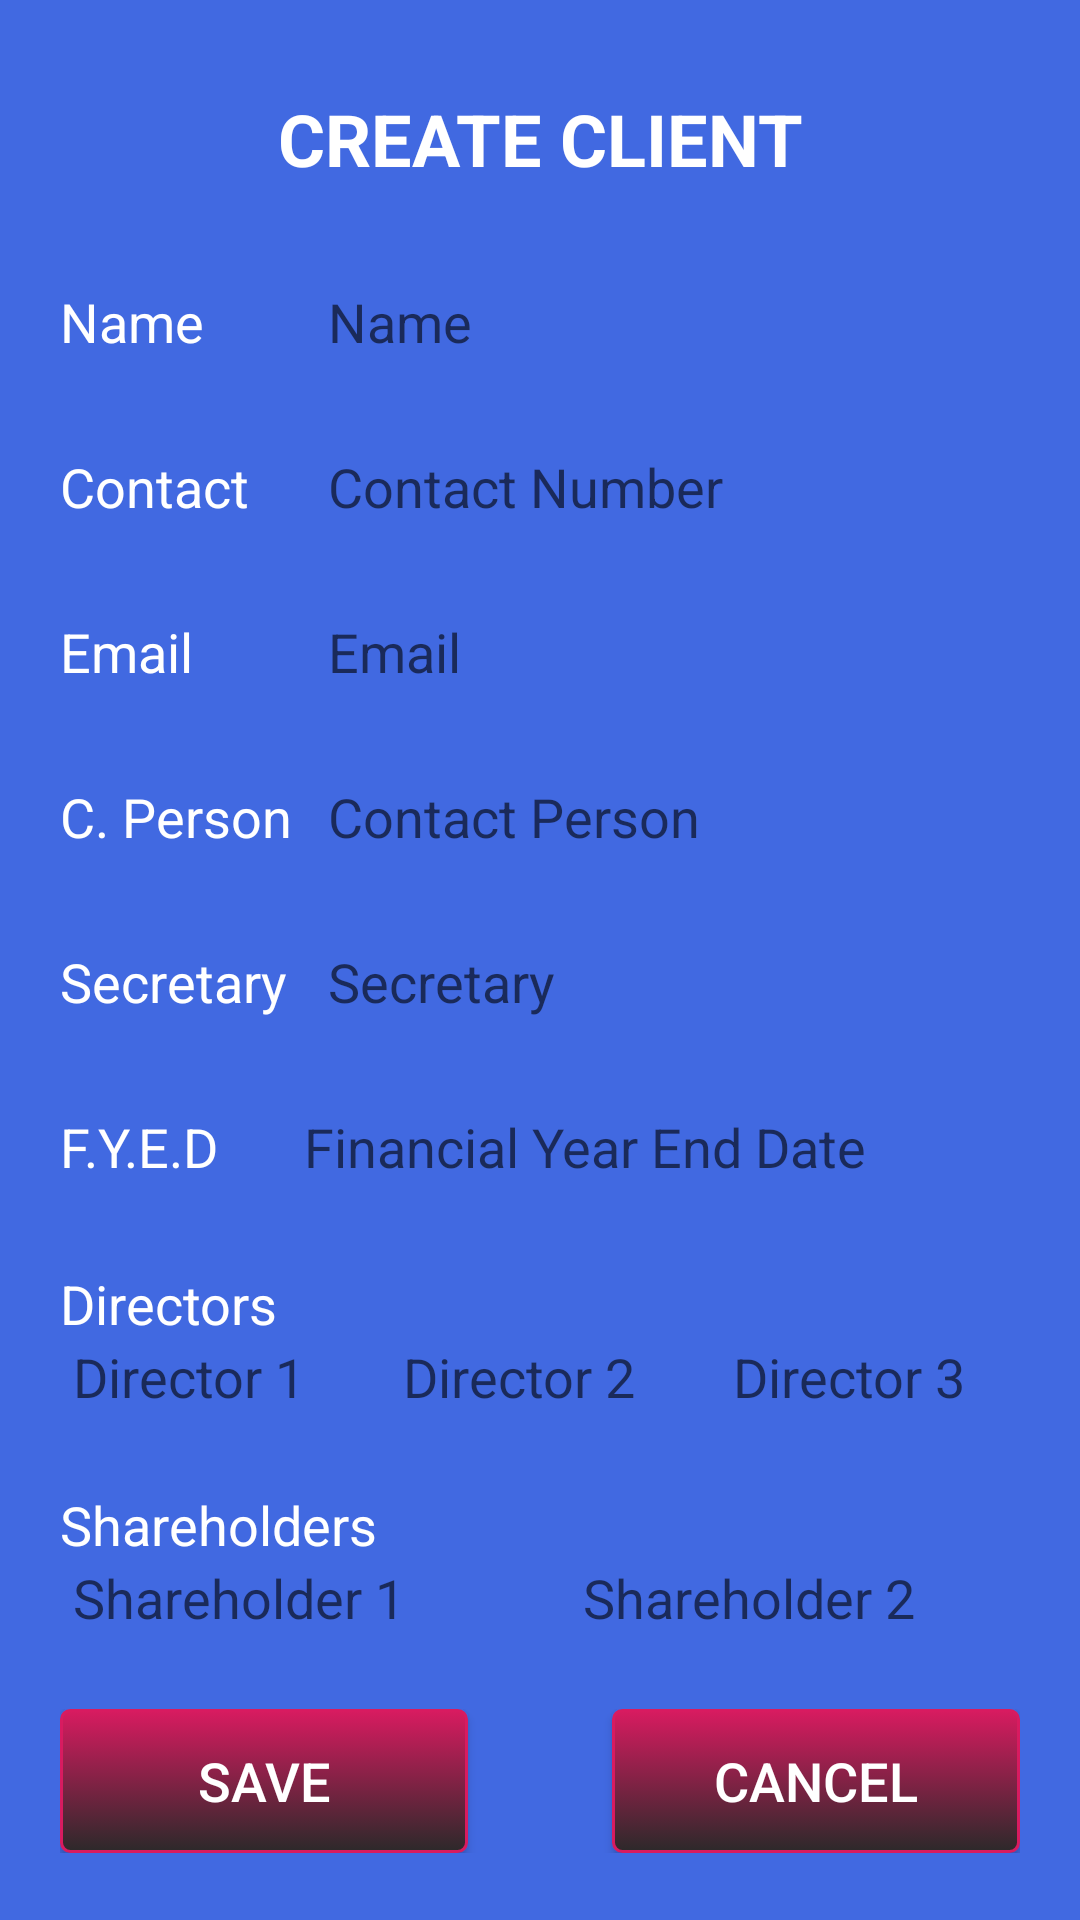

Write the Android layout XML for this screen, with the resource values it uses.
<!-- AndroidManifest.xml: application theme AppTheme -->
<!-- res/layout/activity_create_client.xml -->
<?xml version="1.0" encoding="utf-8"?>
<ScrollView xmlns:android="http://schemas.android.com/apk/res/android"
    xmlns:app="http://schemas.android.com/apk/res-auto"
    xmlns:tools="http://schemas.android.com/tools"
    android:layout_width="match_parent"
    android:layout_height="match_parent"
    android:orientation="vertical"
    android:background="@color/blue"
    tools:context=".CreateUserActivity">

    <LinearLayout
        android:layout_width="match_parent"
        android:layout_height="wrap_content"
        android:orientation="vertical">

    <TextView
        android:id="@+id/textView3"
        android:layout_width="match_parent"
        android:layout_height="wrap_content"
        android:layout_margin="30dp"
        android:text="Create Client"
        android:gravity="center"
        android:textAllCaps="true"
        android:textColor="@color/white"
        android:textSize="24sp"
        android:textStyle="bold" />

    <LinearLayout
        android:layout_width="match_parent"
        android:layout_height="wrap_content"
        android:layout_marginHorizontal="20dp"
        android:layout_marginBottom="25dp"
        android:orientation="horizontal">

        <TextView
            android:id="@+id/tvNameEditUser"
            android:layout_width="25dp"
            android:layout_height="wrap_content"
            android:layout_weight="1"
            android:text="Name"
            android:textColor="@color/white"
            android:textSize="18sp" />

        <EditText
            android:id="@+id/etNameCreateCreateUser"
            android:layout_width="175dp"
            android:layout_height="30dp"
            android:layout_weight="1"
            android:background="@drawable/rounded_et"
            android:ems="10"
            android:hint=" Name"
            android:inputType="textPersonName" />
    </LinearLayout>

        <LinearLayout
        android:layout_width="match_parent"
        android:layout_height="wrap_content"
        android:orientation="horizontal"
        android:layout_marginHorizontal="20dp"
        android:layout_marginBottom="25dp">

        <TextView
            android:id="@+id/tvContactCreateCreateUser"
            android:layout_width="25dp"
            android:layout_height="wrap_content"
            android:layout_weight="1"
            android:text="Contact"
            android:textColor="@color/white"
            android:textSize="18sp" />

        <EditText
            android:id="@+id/etContactCreateCreateUser"
            android:layout_width="175dp"
            android:layout_height="30dp"
            android:layout_weight="1"
            android:background="@drawable/rounded_et"
            android:ems="10"
            android:hint=" Contact Number"
            android:inputType="phone" />
    </LinearLayout>

    <LinearLayout
        android:layout_width="match_parent"
        android:layout_height="wrap_content"
        android:orientation="horizontal"
        android:layout_marginHorizontal="20dp"
        android:layout_marginBottom="25dp">

        <TextView
            android:id="@+id/tvEmailCreateCreateUser"
            android:layout_width="25dp"
            android:layout_height="wrap_content"
            android:layout_weight="1"
            android:text="Email"
            android:textColor="@color/white"
            android:textSize="18sp" />

        <EditText
            android:id="@+id/etEmailCreateCreateUser"
            android:layout_width="175dp"
            android:layout_height="30dp"
            android:layout_weight="1"
            android:background="@drawable/rounded_et"
            android:ems="10"
            android:hint=" Email"
            android:inputType="textPersonName" />
    </LinearLayout>

    <LinearLayout
        android:layout_width="match_parent"
        android:layout_height="wrap_content"
        android:layout_marginHorizontal="20dp"
        android:layout_marginBottom="25dp"
        android:orientation="horizontal">

        <TextView
            android:id="@+id/tvUsernameCreateCreateUser"
            android:layout_width="25dp"
            android:layout_height="wrap_content"
            android:layout_weight="1"
            android:text="C. Person"
            android:textColor="@color/white"
            android:textSize="18sp" />

        <EditText
            android:id="@+id/etUsernameCreateUser"
            android:layout_width="175dp"
            android:layout_height="30dp"
            android:layout_weight="1"
            android:background="@drawable/rounded_et"
            android:ems="10"
            android:hint=" Contact Person"
            android:inputType="textPersonName" />
    </LinearLayout>

    <LinearLayout
        android:layout_width="match_parent"
        android:layout_height="wrap_content"
        android:orientation="horizontal"
        android:layout_marginHorizontal="20dp"
        android:layout_marginBottom="25dp">

        <TextView
            android:id="@+id/tvPasswordCreateCreateUser"
            android:layout_width="25dp"
            android:layout_height="wrap_content"
            android:layout_weight="1"
            android:text="Secretary"
            android:textColor="@color/white"
            android:textSize="18sp" />

        <EditText
            android:id="@+id/etPasswordCreateUser"
            android:layout_width="175dp"
            android:layout_height="30dp"
            android:layout_weight="1"
            android:background="@drawable/rounded_et"
            android:ems="10"
            android:hint=" Secretary"
            android:inputType="textPersonName" />
    </LinearLayout>

    <LinearLayout
        android:layout_width="match_parent"
        android:layout_height="wrap_content"
        android:orientation="horizontal"
        android:layout_marginHorizontal="20dp"
        android:layout_marginBottom="25dp">

        <TextView
            android:id="@+id/tvFYEDCreateClient"
            android:layout_width="wrap_content"
            android:layout_height="wrap_content"
            android:layout_weight="1"
            android:text="F.Y.E.D"
            android:textColor="@color/white"
            android:textSize="18sp" />

        <EditText
            android:id="@+id/etFYEDCreateClient"
            android:layout_width="wrap_content"
            android:layout_height="30dp"
            android:layout_weight="1"
            android:background="@drawable/rounded_et"
            android:ems="10"
            android:hint="Financial Year End Date"
            android:inputType="date" />
    </LinearLayout>

    <LinearLayout
        android:layout_width="match_parent"
        android:layout_height="wrap_content"
        android:orientation="vertical"
        android:layout_marginBottom="25dp">

        <TextView
            android:id="@+id/tvDirectorCreateClient"
            android:layout_width="wrap_content"
            android:layout_height="wrap_content"
            android:layout_marginLeft="20dp"
            android:text="Directors"
            android:textColor="@color/white"
            android:textSize="18sp" />

        <LinearLayout
            android:layout_width="match_parent"
            android:layout_height="match_parent"
            android:orientation="horizontal">

            <EditText
                android:id="@+id/etDirector1"
                android:layout_width="wrap_content"
                android:layout_height="wrap_content"
                android:layout_marginLeft="20dp"
                android:layout_weight="1"
                android:background="@drawable/rounded_et"
                android:ems="10"
                android:hint=" Director 1"
                android:inputType="textPersonName" />

            <EditText
                android:id="@+id/etDirector2"
                android:layout_width="wrap_content"
                android:layout_height="wrap_content"
                android:layout_marginHorizontal="10dp"
                android:layout_weight="1"
                android:background="@drawable/rounded_et"
                android:ems="10"
                android:hint=" Director 2"
                android:inputType="textPersonName" />

            <EditText
                android:id="@+id/etDirector3"
                android:layout_width="wrap_content"
                android:layout_height="wrap_content"
                android:layout_marginRight="20dp"
                android:layout_weight="1"
                android:background="@drawable/rounded_et"
                android:ems="10"
                android:hint=" Director 3"
                android:inputType="textPersonName" />
        </LinearLayout>
    </LinearLayout>

    <LinearLayout
        android:layout_width="match_parent"
        android:layout_height="wrap_content"
        android:orientation="vertical"
        android:layout_marginBottom="25dp">

        <TextView
            android:layout_width="wrap_content"
            android:layout_height="wrap_content"
            android:text="Shareholders"
            android:textColor="@color/white"
            android:textSize="18sp"
            android:layout_marginHorizontal="20dp"/>

        <LinearLayout
            android:layout_width="match_parent"
            android:layout_height="match_parent"
            android:orientation="horizontal">

            <EditText
                android:id="@+id/etShareholder1"
                android:layout_width="wrap_content"
                android:layout_height="wrap_content"
                android:layout_weight="1"
                android:background="@drawable/rounded_et"
                android:ems="10"
                android:hint=" Shareholder 1"
                android:inputType="textPersonName"
                android:layout_marginLeft="20dp"/>

            <EditText
                android:id="@+id/etShareholder2"
                android:layout_width="wrap_content"
                android:layout_height="wrap_content"
                android:layout_weight="1"
                android:background="@drawable/rounded_et"
                android:ems="10"
                android:hint=" Shareholder 2"
                android:inputType="textPersonName"
                android:layout_marginHorizontal="10dp"/>

        </LinearLayout>
    </LinearLayout>

    <LinearLayout
        android:layout_width="match_parent"
        android:layout_height="wrap_content"
        android:orientation="horizontal"
        android:layout_marginHorizontal="20dp">

        <Button
            android:id="@+id/btnSaveCreateCreateUser"
            android:layout_width="wrap_content"
            android:layout_height="wrap_content"
            android:layout_weight="1"
            android:text="Save"
            android:textColor="@color/white"
            android:background="@drawable/rounded_button"
            android:textSize="18sp"
            android:theme="@style/MyButton" />

        <Space
            android:layout_width="wrap_content"
            android:layout_height="wrap_content"
            android:layout_weight="1" />

        <Button
            android:id="@+id/btnCancelCreateCreateUser"
            android:layout_width="wrap_content"
            android:layout_height="wrap_content"
            android:layout_weight="1"
            android:text="@android:string/cancel"
            android:background="@drawable/rounded_button"
            android:textColor="@color/white"
            android:textSize="18sp"
            android:theme="@style/MyButton" />
    </LinearLayout>

    </LinearLayout>
</ScrollView>
<!-- resources referenced by this layout -->
<resources>
  <color name="blue">#4169e1</color>
  <color name="white">#FFFFFF</color>
  <!-- drawable rounded_button (drawable) -->
  <?xml version="1.0" encoding="utf-8"?>
  <selector xmlns:android="http://schemas.android.com/apk/res/android">
      <item android:state_pressed="true" >
          <shape android:shape="rectangle"  >
              <corners android:radius="3dip" />
              <stroke android:width="1dip" android:color="#D81B60" />
              <gradient android:angle="-90" android:startColor="#D81B60" android:endColor="#2C292A"  />
          </shape>
      </item>
      <item android:state_focused="true">
          <shape android:shape="rectangle"  >
              <corners android:radius="3dip" />
              <stroke android:width="1dip" android:color="#D81B60" />
              <solid android:color="#D81B60"/>
          </shape>
      </item>
      <item >
          <shape android:shape="rectangle"  >
              <corners android:radius="3dip" />
              <stroke android:width="1dip" android:color="#D81B60" />
              <gradient android:angle="-90" android:startColor="#D81B60" android:endColor="#2C292A" />
          </shape>
      </item>
  
  </selector>
  <style name="MyButton" parent="Theme.AppCompat.Light">
          <item name="colorControlHighlight">@color/indigo</item>
          <item name="colorButtonNormal">@color/lightblue</item>
      </style>
  <style name="AppTheme" parent="Theme.AppCompat.Light.DarkActionBar">
          
          <item name="colorPrimary">@color/colorPrimary</item>
          <item name="colorPrimaryDark">@color/colorPrimaryDark</item>
          <item name="colorAccent">@color/colorAccent</item>
      </style>
  <color name="indigo">#4B0082</color>
  <color name="lightblue">#1E90FF</color>
  <color name="colorPrimary">#008577</color>
  <color name="colorPrimaryDark">#00574B</color>
  <color name="colorAccent">#D81B60</color>
</resources>
